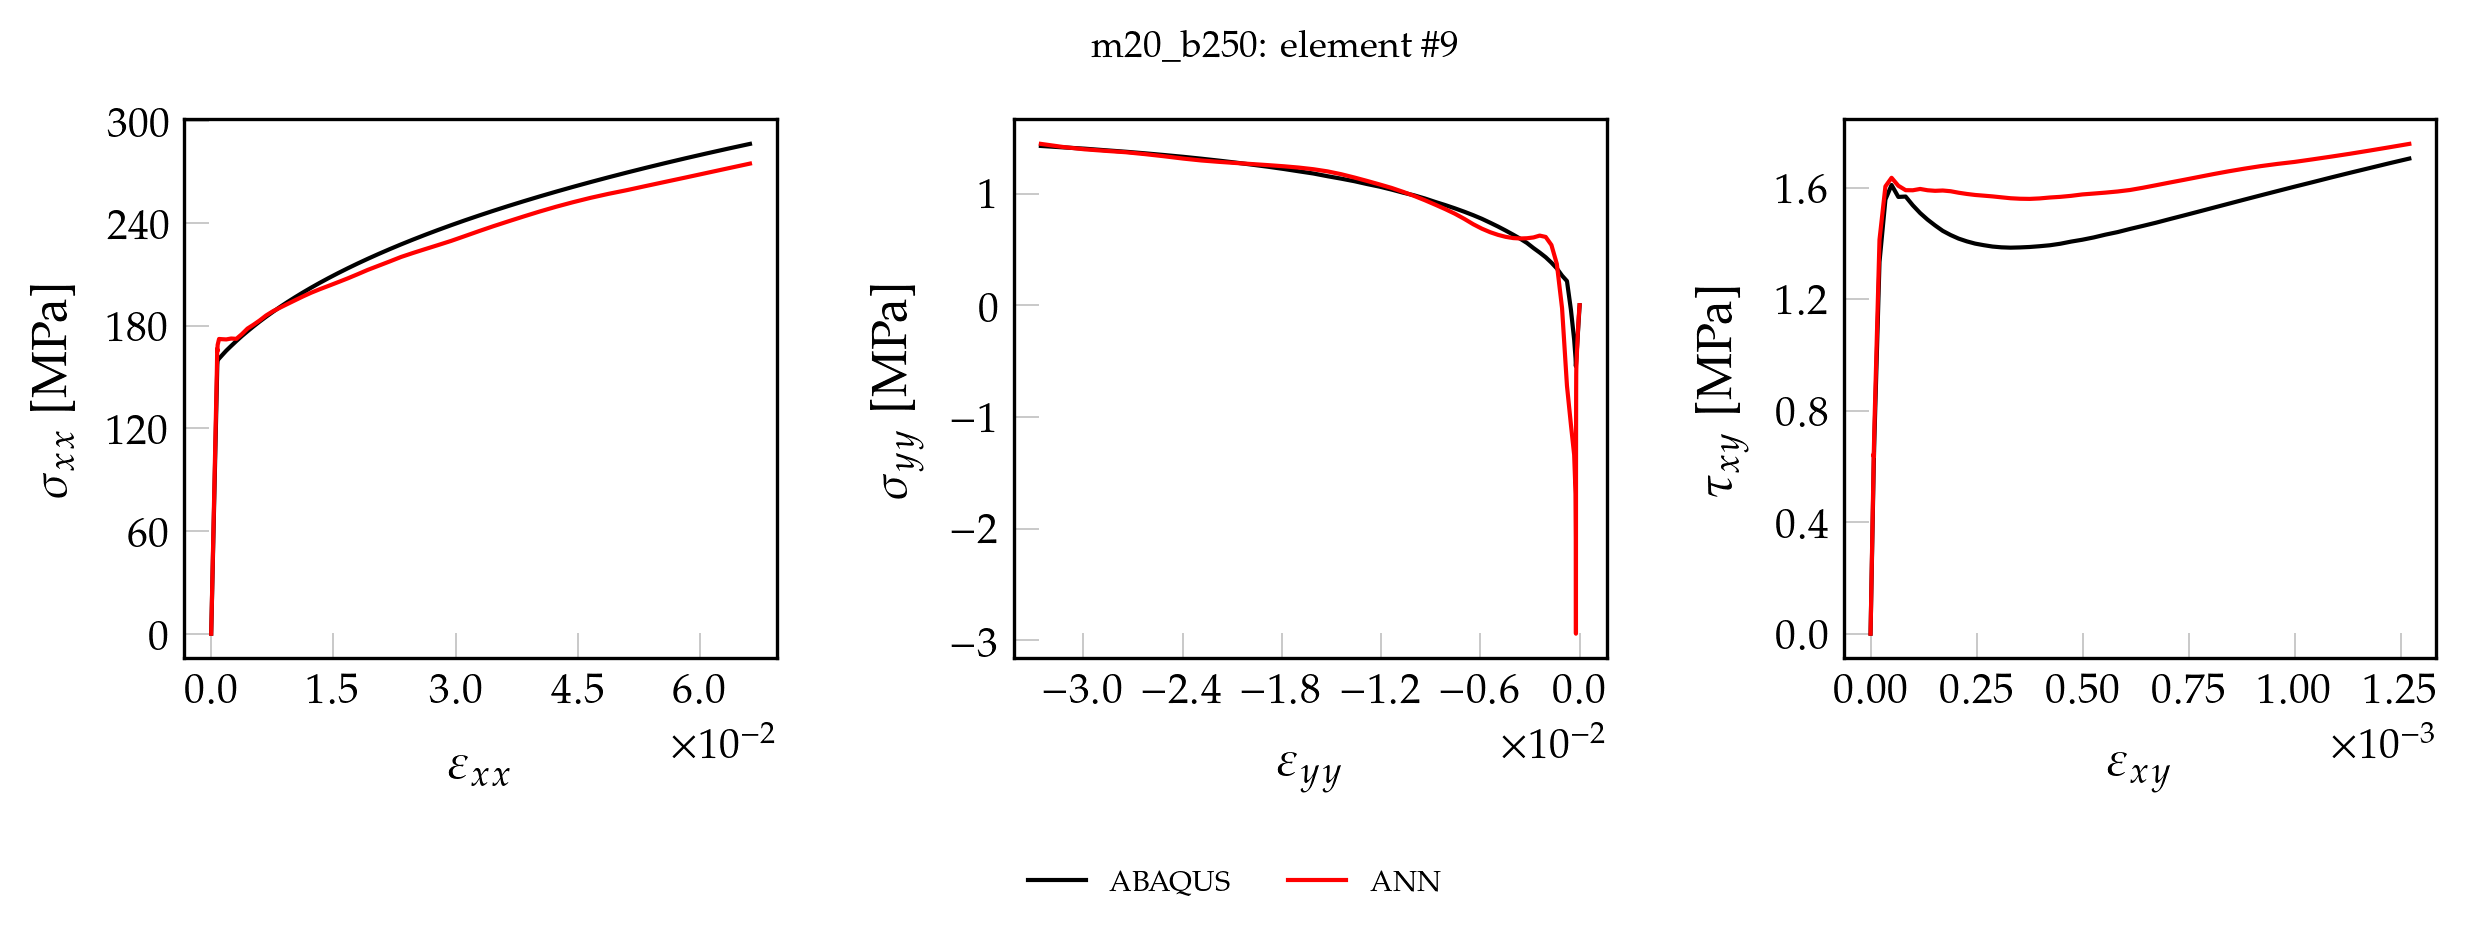

The table this chart was drawn from, first rows:
, exx_t, eyy_t, exy_t, sxx_t, syy_t, sxy_t, pred_x, pred_y, pred_xy
0, 0.000000000000, 0.000000000000, 0.000000000000, 0.000000000000, 0.000000000000, 0.000000000000, 0.000000000000, 0.000000000000, 0.000000000000
1, 0.00001415, -0.000004289, 0.00000014, 2.968, -0.01032, 0.01133, 3.16, -0.007132, 0.01203
2, 0.00002829, -0.000008577, 0.000000281, 5.935, -0.02064, 0.02267, 6.319, -0.01447, 0.02413
3, 0.00004244, -0.00001287, 0.000000421, 8.903, -0.03095, 0.034, 9.477, -0.02202, 0.03615
4, 0.00005659, -0.00001716, 0.000000561, 11.87, -0.04127, 0.04534, 12.63, -0.02978, 0.04817
5, 0.00007073, -0.00002144, 0.000000702, 14.84, -0.05159, 0.05667, 15.79, -0.03776, 0.06027
6, 0.00008488, -0.00002573, 0.000000842, 17.81, -0.06191, 0.068, 18.94, -0.04599, 0.07228
7, 0.00009903, -0.00003002, 0.000000982, 20.77, -0.07222, 0.07934, 22.1, -0.05446, 0.08428
8, 0.0001132, -0.00003431, 0.000001123, 23.74, -0.08254, 0.09067, 25.25, -0.06314, 0.09637
9, 0.0001273, -0.0000386, 0.000001263, 26.71, -0.09286, 0.102, 28.4, -0.07202, 0.1084
10, 0.0001415, -0.00004289, 0.000001403, 29.68, -0.1032, 0.1133, 31.55, -0.08113, 0.1204
11, 0.0001556, -0.00004718, 0.000001544, 32.65, -0.1135, 0.1247, 34.7, -0.0905, 0.1324
12, 0.0001698, -0.00005147, 0.000001684, 35.61, -0.1238, 0.136, 37.85, -0.1, 0.1444
13, 0.0001839, -0.00005575, 0.000001824, 38.58, -0.1341, 0.1473, 41, -0.1098, 0.1564
14, 0.0001981, -0.00006004, 0.000001965, 41.55, -0.1444, 0.1587, 44.14, -0.1197, 0.1685
15, 0.0002122, -0.00006433, 0.000002105, 44.52, -0.1548, 0.17, 47.29, -0.13, 0.1805
16, 0.0002263, -0.00006862, 0.000002245, 47.48, -0.1651, 0.1813, 50.43, -0.1405, 0.1924
17, 0.0002405, -0.00007291, 0.000002386, 50.45, -0.1754, 0.1927, 53.57, -0.1511, 0.2045
18, 0.0002546, -0.0000772, 0.000002526, 53.42, -0.1857, 0.204, 56.72, -0.1619, 0.2165
19, 0.0002688, -0.00008149, 0.000002666, 56.39, -0.196, 0.2153, 59.86, -0.173, 0.2284
20, 0.0002829, -0.00008577, 0.000002806, 59.35, -0.2064, 0.2267, 63, -0.1844, 0.2404
21, 0.0002971, -0.00009006, 0.000002947, 62.32, -0.2167, 0.238, 66.13, -0.1959, 0.2525
22, 0.0003112, -0.00009435, 0.000003087, 65.29, -0.227, 0.2493, 69.27, -0.2077, 0.2644
23, 0.0003254, -0.00009864, 0.000003227, 68.26, -0.2373, 0.2607, 72.41, -0.2196, 0.2764
24, 0.0003395, -0.0001029, 0.000003368, 71.23, -0.2476, 0.272, 75.54, -0.2318, 0.2884
25, 0.0003537, -0.0001072, 0.000003508, 74.19, -0.2579, 0.2833, 78.68, -0.2442, 0.3004
26, 0.0003678, -0.0001115, 0.000003648, 77.16, -0.2683, 0.2947, 81.81, -0.2567, 0.3123
27, 0.000382, -0.0001158, 0.000003789, 80.13, -0.2786, 0.306, 84.94, -0.2696, 0.3243
28, 0.0003961, -0.0001201, 0.000003929, 83.1, -0.2889, 0.3173, 88.08, -0.2825, 0.3363
29, 0.0004103, -0.0001244, 0.000004069, 86.06, -0.2992, 0.3287, 91.21, -0.2958, 0.3482
30, 0.0004244, -0.0001287, 0.00000421, 89.03, -0.3095, 0.34, 94.34, -0.3093, 0.3602
31, 0.0004386, -0.000133, 0.00000435, 92, -0.3199, 0.3514, 97.46, -0.323, 0.3722
32, 0.0004527, -0.0001372, 0.00000449, 94.97, -0.3302, 0.3627, 100.6, -0.3368, 0.3841
33, 0.0004668, -0.0001415, 0.000004631, 97.94, -0.3405, 0.374, 103.7, -0.3508, 0.3961
34, 0.000481, -0.0001458, 0.000004771, 100.9, -0.3508, 0.3854, 106.8, -0.3652, 0.408
35, 0.0004951, -0.0001501, 0.000004911, 103.9, -0.3611, 0.3967, 110, -0.3799, 0.4199
36, 0.0005093, -0.0001544, 0.000005052, 106.8, -0.3714, 0.408, 113.1, -0.3946, 0.4319
37, 0.0005234, -0.0001587, 0.000005192, 109.8, -0.3818, 0.4194, 116.2, -0.4094, 0.4438
38, 0.0005376, -0.000163, 0.000005332, 112.8, -0.3921, 0.4307, 119.3, -0.4245, 0.4557
39, 0.0005517, -0.0001673, 0.000005473, 115.7, -0.4024, 0.442, 122.5, -0.44, 0.4677
40, 0.0005659, -0.0001715, 0.000005613, 118.7, -0.4127, 0.4534, 125.6, -0.4557, 0.4796
41, 0.00058, -0.0001758, 0.000005753, 121.7, -0.423, 0.4647, 128.7, -0.4714, 0.4915
42, 0.0005942, -0.0001801, 0.000005894, 124.6, -0.4333, 0.476, 131.8, -0.4874, 0.5035
43, 0.0006083, -0.0001844, 0.000006034, 127.6, -0.4437, 0.4874, 134.9, -0.5037, 0.5154
44, 0.0006225, -0.0001887, 0.000006174, 130.6, -0.454, 0.4987, 138, -0.5201, 0.5273
45, 0.0006366, -0.000193, 0.000006315, 133.5, -0.4643, 0.51, 141.2, -0.5366, 0.5393
46, 0.0006508, -0.0001973, 0.000006455, 136.5, -0.4746, 0.5214, 144.3, -0.5539, 0.5512
47, 0.0006649, -0.0002016, 0.000006595, 139.5, -0.4849, 0.5327, 147.4, -0.5765, 0.5631
48, 0.000679, -0.0002059, 0.000006736, 142.5, -0.4953, 0.544, 150.5, -0.6267, 0.5752
49, 0.0006932, -0.0002101, 0.000006876, 145.4, -0.5056, 0.5554, 153.7, -0.7586, 0.5879
50, 0.0007073, -0.0002144, 0.000007016, 148.4, -0.5159, 0.5667, 157.2, -1.082, 0.6025
51, 0.0007215, -0.0002187, 0.000007157, 151.4, -0.5262, 0.578, 162.1, -1.521, 0.6228
52, 0.0007356, -0.000223, 0.000007297, 154.3, -0.5365, 0.5894, 166.5, -2.942, 0.6448
53, 0.0007498, -0.0002273, 0.000007437, 157.3, -0.5468, 0.6007, 165, -2.094, 0.6358
54, 0.0007917, -0.0002455, 0.000009024, 159.9, -0.476, 0.6977, 168.8, -1.69, 0.7419
55, 0.0009638, -0.0003303, 0.00002106, 160.8, -0.3086, 1.333, 172.3, -1.34, 1.413
56, 0.001363, -0.0005267, 0.000035, 162.9, -0.04044, 1.557, 172.2, -1.069, 1.604
57, 0.001848, -0.0007655, 0.00004948, 165.5, 0.2161, 1.61, 172, -0.7219, 1.635
58, 0.002449, -0.001062, 0.00006537, 168.2, 0.2647, 1.567, 172.6, -0.02662, 1.607
59, 0.003087, -0.001377, 0.00008258, 171.1, 0.3294, 1.568, 172.4, 0.3693, 1.591
... 41 more rows
